Image classification data set "OOCAM-ml-interface" (yohanesgultom/OOCAM-ml-interface on GitHub). Class labels (4): dot manta, full manta, half manta, no manta.

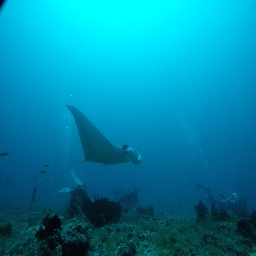
Label: full manta

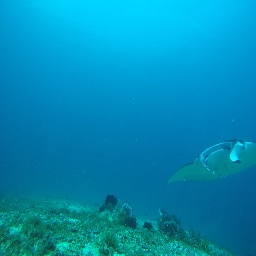
Label: half manta

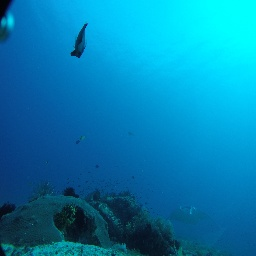
Label: dot manta

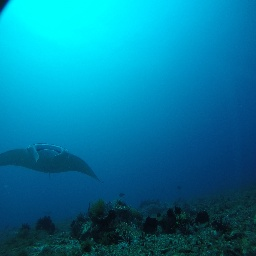
Label: half manta

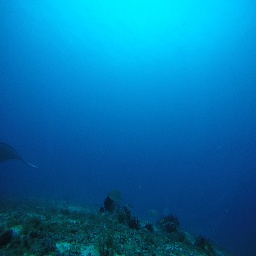
Label: half manta

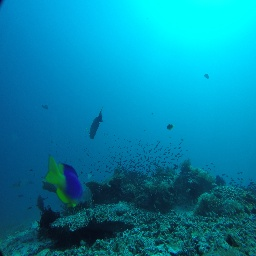
Label: no manta
